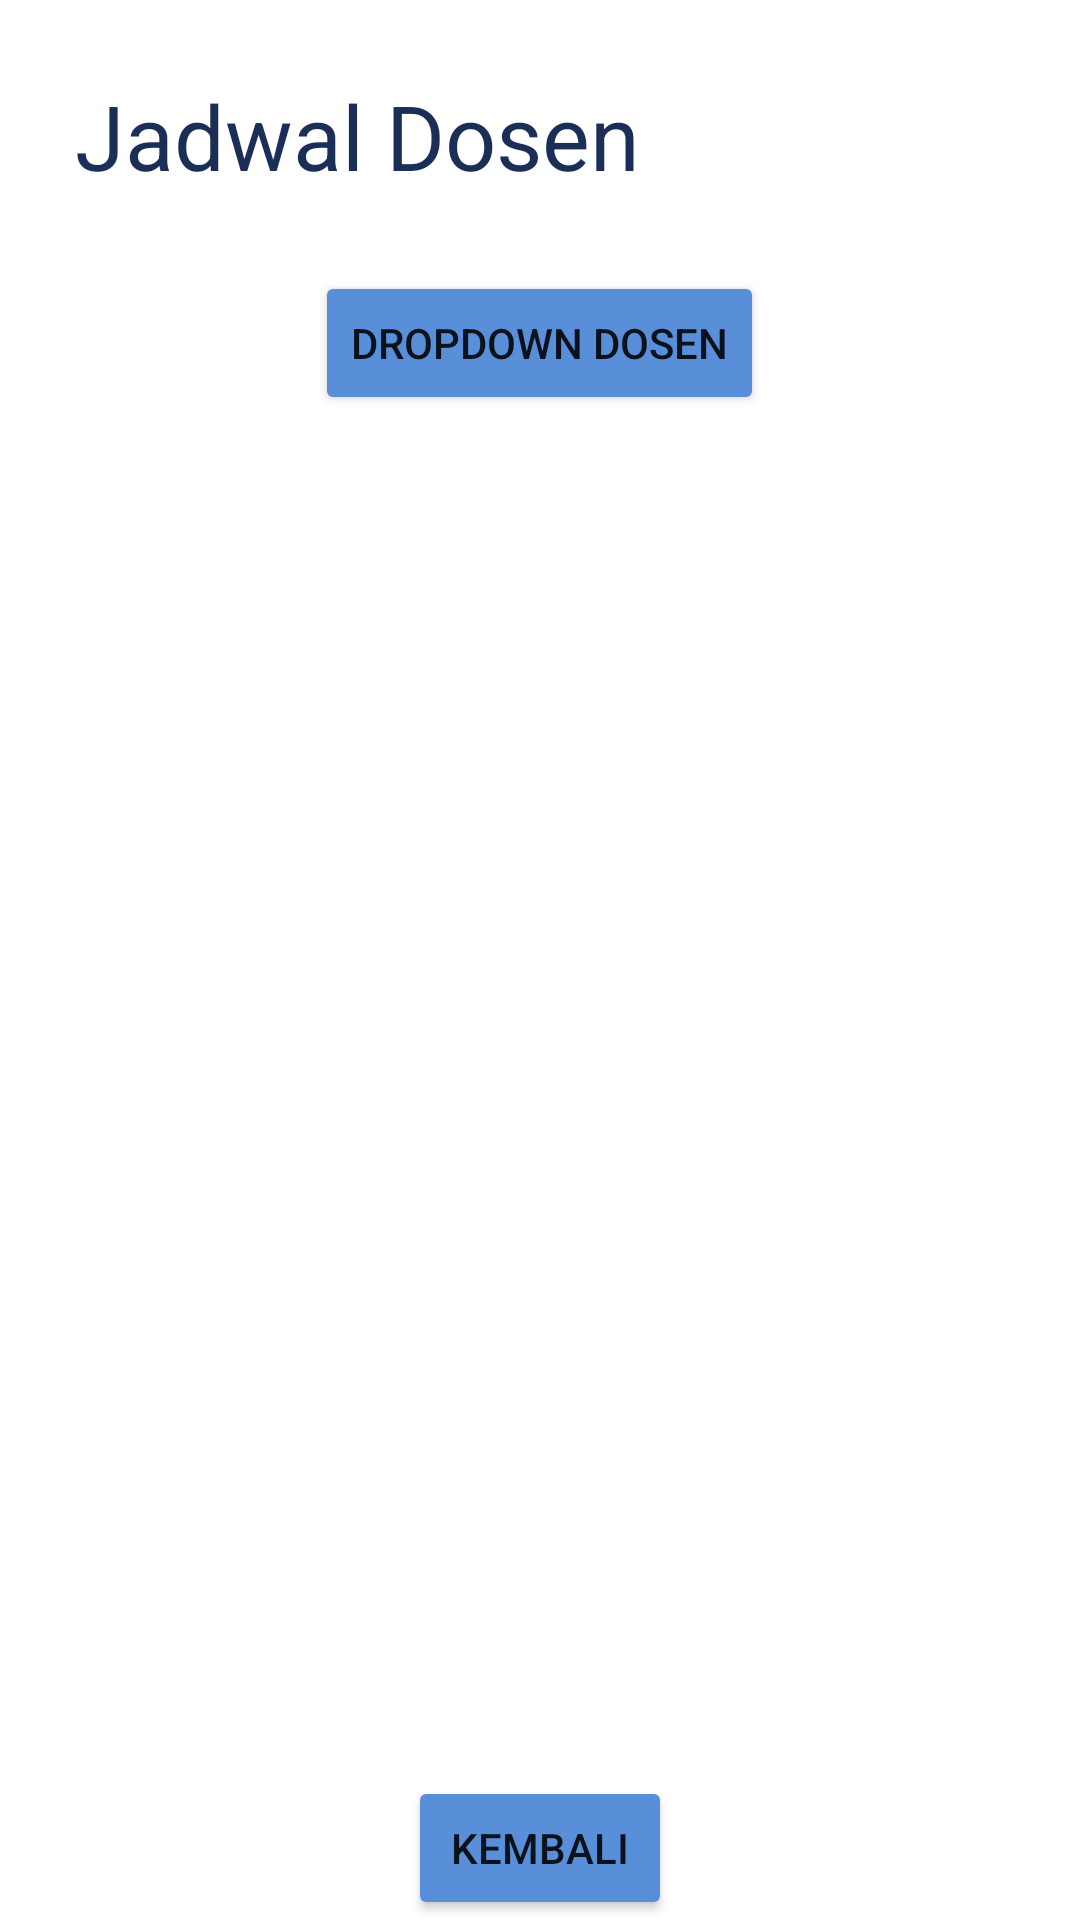

Layout XML and referenced resources for this Android screen:
<!-- AndroidManifest.xml: application theme Theme.TugasIFAPPS2 -->
<!-- res/layout/fragment_jadwal_dosen.xml -->
<?xml version="1.0" encoding="utf-8"?>
<RelativeLayout
    xmlns:android="http://schemas.android.com/apk/res/android"
    android:layout_width="match_parent"
    android:layout_height="match_parent"
    android:layout_margin="@dimen/margin">

    <TextView
        android:layout_width="wrap_content"
        android:layout_height="wrap_content"
        android:text="@string/tv_jadwal_dosen_title"
        android:id="@+id/tv_title_jadwal_dosen"
        android:textSize="@dimen/size_title"
        android:textColor="@color/birutuaIF"
        android:layout_margin="@dimen/margin"/>

    <Button
        android:layout_width="wrap_content"
        android:layout_height="wrap_content"
        android:layout_below="@+id/tv_title_jadwal_dosen"
        android:id="@+id/btn_nama_dosen"
        android:backgroundTint="@color/biruIF"
        android:text="Dropdown dosen"
        android:layout_centerHorizontal="true"/>

    <ListView
        android:layout_width="match_parent"
        android:layout_height="match_parent"
        android:id="@+id/lst_pramatkul"
        android:layout_below="@+id/btn_nama_dosen"
        android:layout_above="@+id/btn_kembali"/>

    <Button
        android:layout_width="wrap_content"
        android:layout_height="wrap_content"
        android:text="Kembali"
        android:id="@+id/btn_kembali"
        android:backgroundTint="@color/biruIF"
        android:layout_alignParentBottom="true"
        android:layout_centerHorizontal="true"/>

</RelativeLayout>
<!-- resources referenced by this layout -->
<resources>
  <color name="biruIF">#598FD8</color>
  <color name="birutuaIF">#1B2E58</color>
  <dimen name="margin">25sp</dimen>
  <dimen name="size_title">30sp</dimen>
  <string name="tv_jadwal_dosen_title">Jadwal Dosen</string>
  <style name="Theme.TugasIFAPPS2" parent="Theme.MaterialComponents.DayNight.DarkActionBar">
          
          <item name="colorPrimary">@color/purple_500</item>
          <item name="colorPrimaryVariant">@color/purple_700</item>
          <item name="colorOnPrimary">@color/white</item>
          
          <item name="colorSecondary">@color/teal_200</item>
          <item name="colorSecondaryVariant">@color/teal_700</item>
          <item name="colorOnSecondary">@color/black</item>
          
          <item name="android:statusBarColor">?attr/colorPrimaryVariant</item>
          
      </style>
  <color name="purple_500">#FF6200EE</color>
  <color name="purple_700">#FF3700B3</color>
  <color name="white">#FFFFFFFF</color>
  <color name="teal_200">#FF03DAC5</color>
  <color name="teal_700">#FF018786</color>
  <color name="black">#FF000000</color>
</resources>
